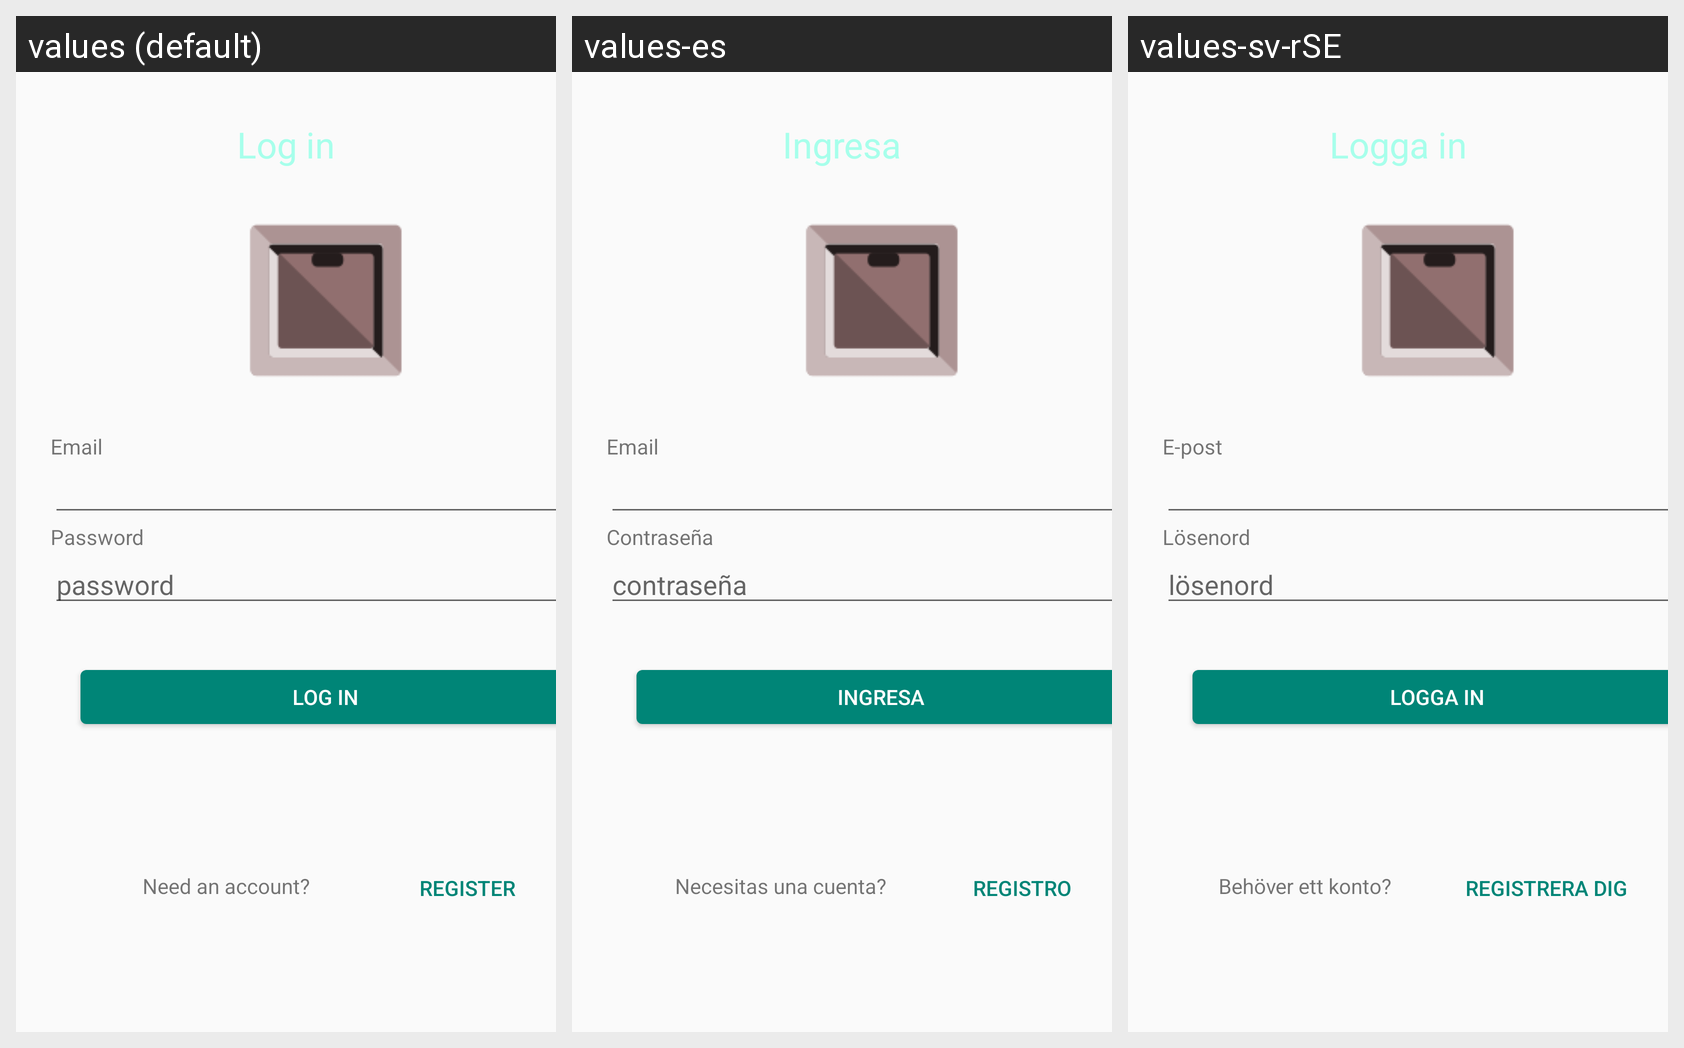

This grid shows one Android layout under several languages. Give, for every string resource on the screen, its name, the default text and each shown locale's text.
Android screen res/layout/fragment_log_in.xml rendered under 3 locales, left to right: values (default), values-es, values-sv-rSE. Device: Nexus 5 (rendered at 1080×1920; each locale shown at half size, 540×960, under a caption strip naming it); theme PlaceHolderTheme.
Strings drawn on this screen, with the default value and each locale's value (text and hints the layout hard-codes, and strings that could not be matched under every locale, appear in the picture but are not listed):

email_tag
  values: Email
  values-es: Email
  values-sv-rSE: E-post

password_tag
  values: Password
  values-es: Contraseña
  values-sv-rSE: Lösenord

password_hint
  values: password
  values-es: contraseña
  values-sv-rSE: lösenord

log_in
  values: Log in
  values-es: Ingresa
  values-sv-rSE: Logga in

register_button
  values: REGISTER
  values-es: REGISTRO
  values-sv-rSE: REGISTRERA DIG

register_text
  values: Need an account?
  values-es: Necesitas una cuenta?
  values-sv-rSE: Behöver ett konto?
